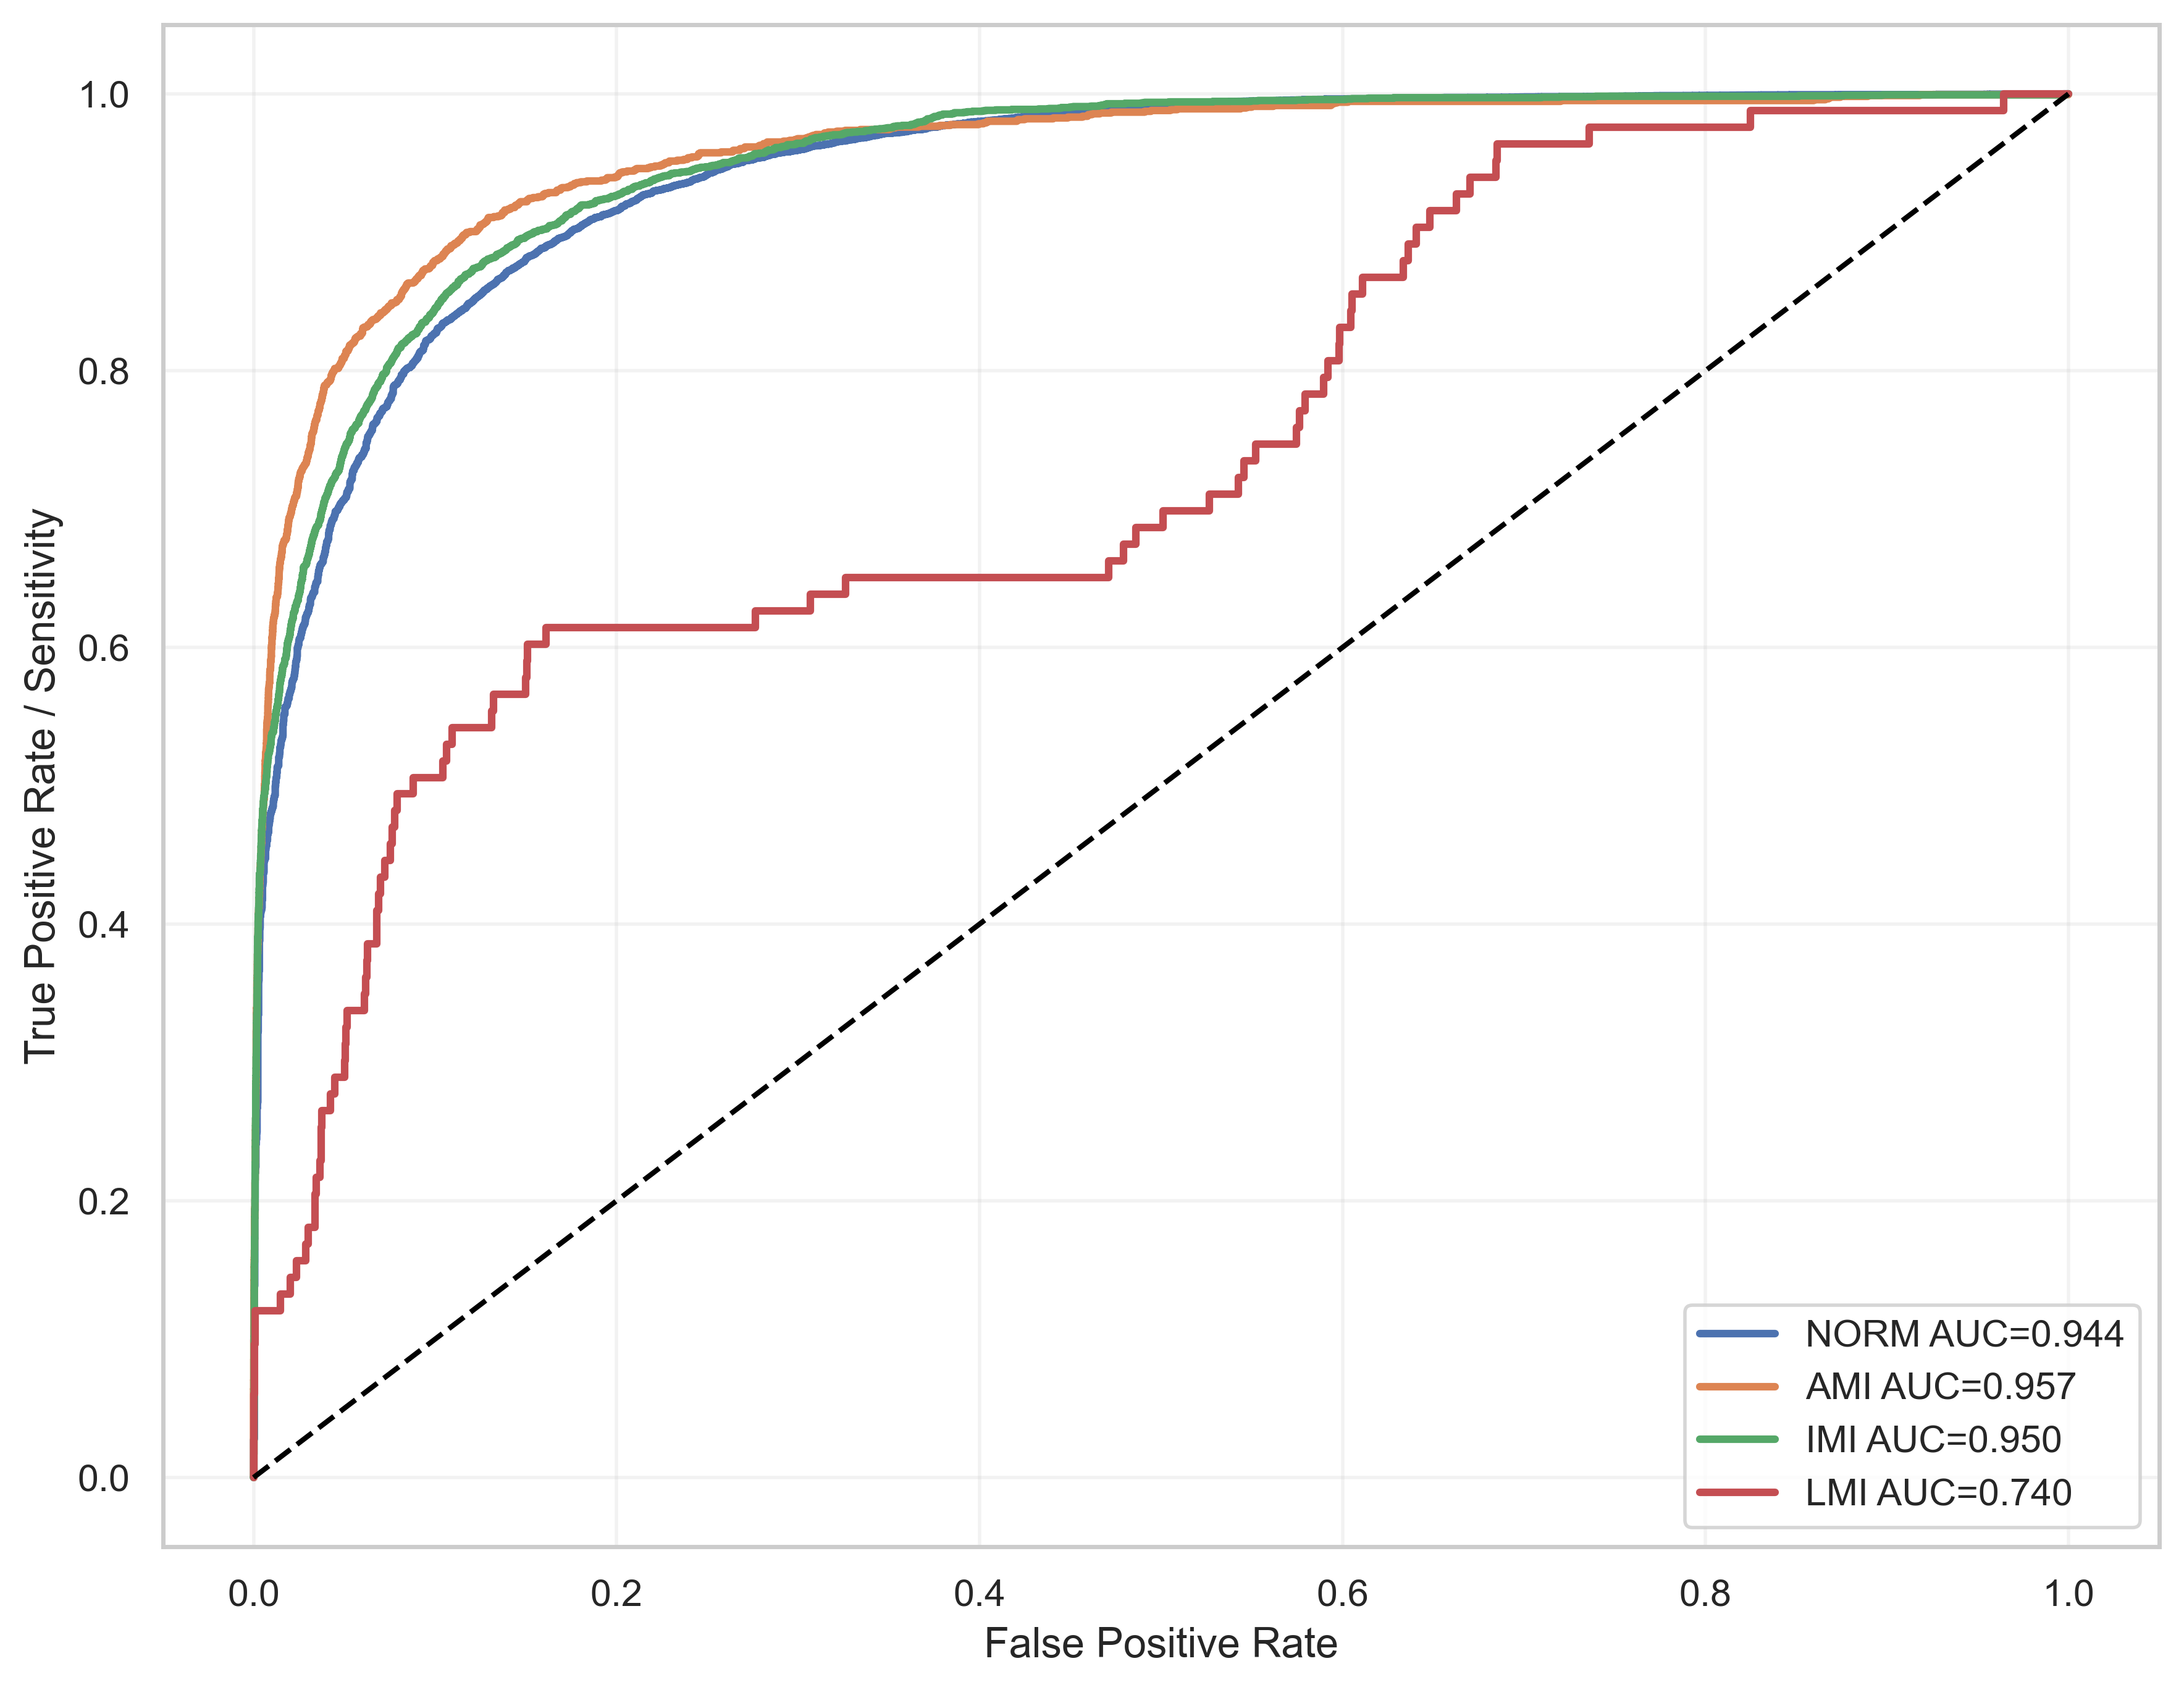

Source data for this figure (header and first rows):
label, fpr, tpr, auc
NORM, 0.0, 0.0, 0.9438
NORM, 0.0, 0.0008462, 0.9438
NORM, 0.0, 0.001493, 0.9438
NORM, 0.0, 0.002439, 0.9438
NORM, 0.0, 0.003186, 0.9438
NORM, 0.0, 0.003833, 0.9438
NORM, 0.0, 0.004331, 0.9438
NORM, 0.0, 0.004978, 0.9438
NORM, 0.0, 0.005476, 0.9438
NORM, 0.0, 0.006421, 0.9438
NORM, 0.0, 0.006869, 0.9438
NORM, 0.0, 0.007666, 0.9438
NORM, 0.0, 0.008213, 0.9438
NORM, 0.0, 0.008811, 0.9438
NORM, 0.0, 0.009657, 0.9438
NORM, 0.0, 0.009856, 0.9438
NORM, 0.0, 0.01035, 0.9438
NORM, 0.0, 0.0109, 0.9438
NORM, 0.0, 0.01125, 0.9438
NORM, 0.0, 0.0118, 0.9438
NORM, 0.0, 0.01215, 0.9438
NORM, 0.0, 0.01304, 0.9438
NORM, 0.0, 0.01369, 0.9438
NORM, 0.0, 0.01414, 0.9438
NORM, 0.0, 0.01533, 0.9438
NORM, 0.0, 0.01558, 0.9438
NORM, 0.0, 0.01623, 0.9438
NORM, 0.0, 0.01683, 0.9438
NORM, 0.0, 0.01712, 0.9438
NORM, 0.0, 0.01772, 0.9438
NORM, 0.0, 0.01827, 0.9438
NORM, 0.0, 0.01902, 0.9438
NORM, 0.0, 0.01926, 0.9438
NORM, 0.0, 0.01961, 0.9438
NORM, 0.0, 0.01991, 0.9438
NORM, 0.0, 0.02031, 0.9438
NORM, 0.0, 0.02061, 0.9438
NORM, 0.0, 0.02131, 0.9438
NORM, 0.0, 0.02175, 0.9438
NORM, 0.0, 0.02235, 0.9438
NORM, 0.0, 0.0228, 0.9438
NORM, 0.0, 0.02335, 0.9438
NORM, 0.0, 0.02364, 0.9438
NORM, 0.0, 0.02414, 0.9438
NORM, 0.0, 0.02469, 0.9438
NORM, 0.0, 0.02509, 0.9438
NORM, 0.0, 0.02579, 0.9438
NORM, 0.0, 0.02598, 0.9438
NORM, 0.0, 0.02643, 0.9438
NORM, 0.0, 0.02713, 0.9438
NORM, 0.0002131, 0.02768, 0.9438
NORM, 0.0004263, 0.02798, 0.9438
NORM, 0.0004263, 0.02837, 0.9438
NORM, 0.0004263, 0.02912, 0.9438
NORM, 0.0004263, 0.02972, 0.9438
NORM, 0.0004263, 0.03022, 0.9438
NORM, 0.0004263, 0.03086, 0.9438
NORM, 0.0004263, 0.03111, 0.9438
NORM, 0.0004263, 0.03151, 0.9438
NORM, 0.0004263, 0.03196, 0.9438
... 9,535 more rows
